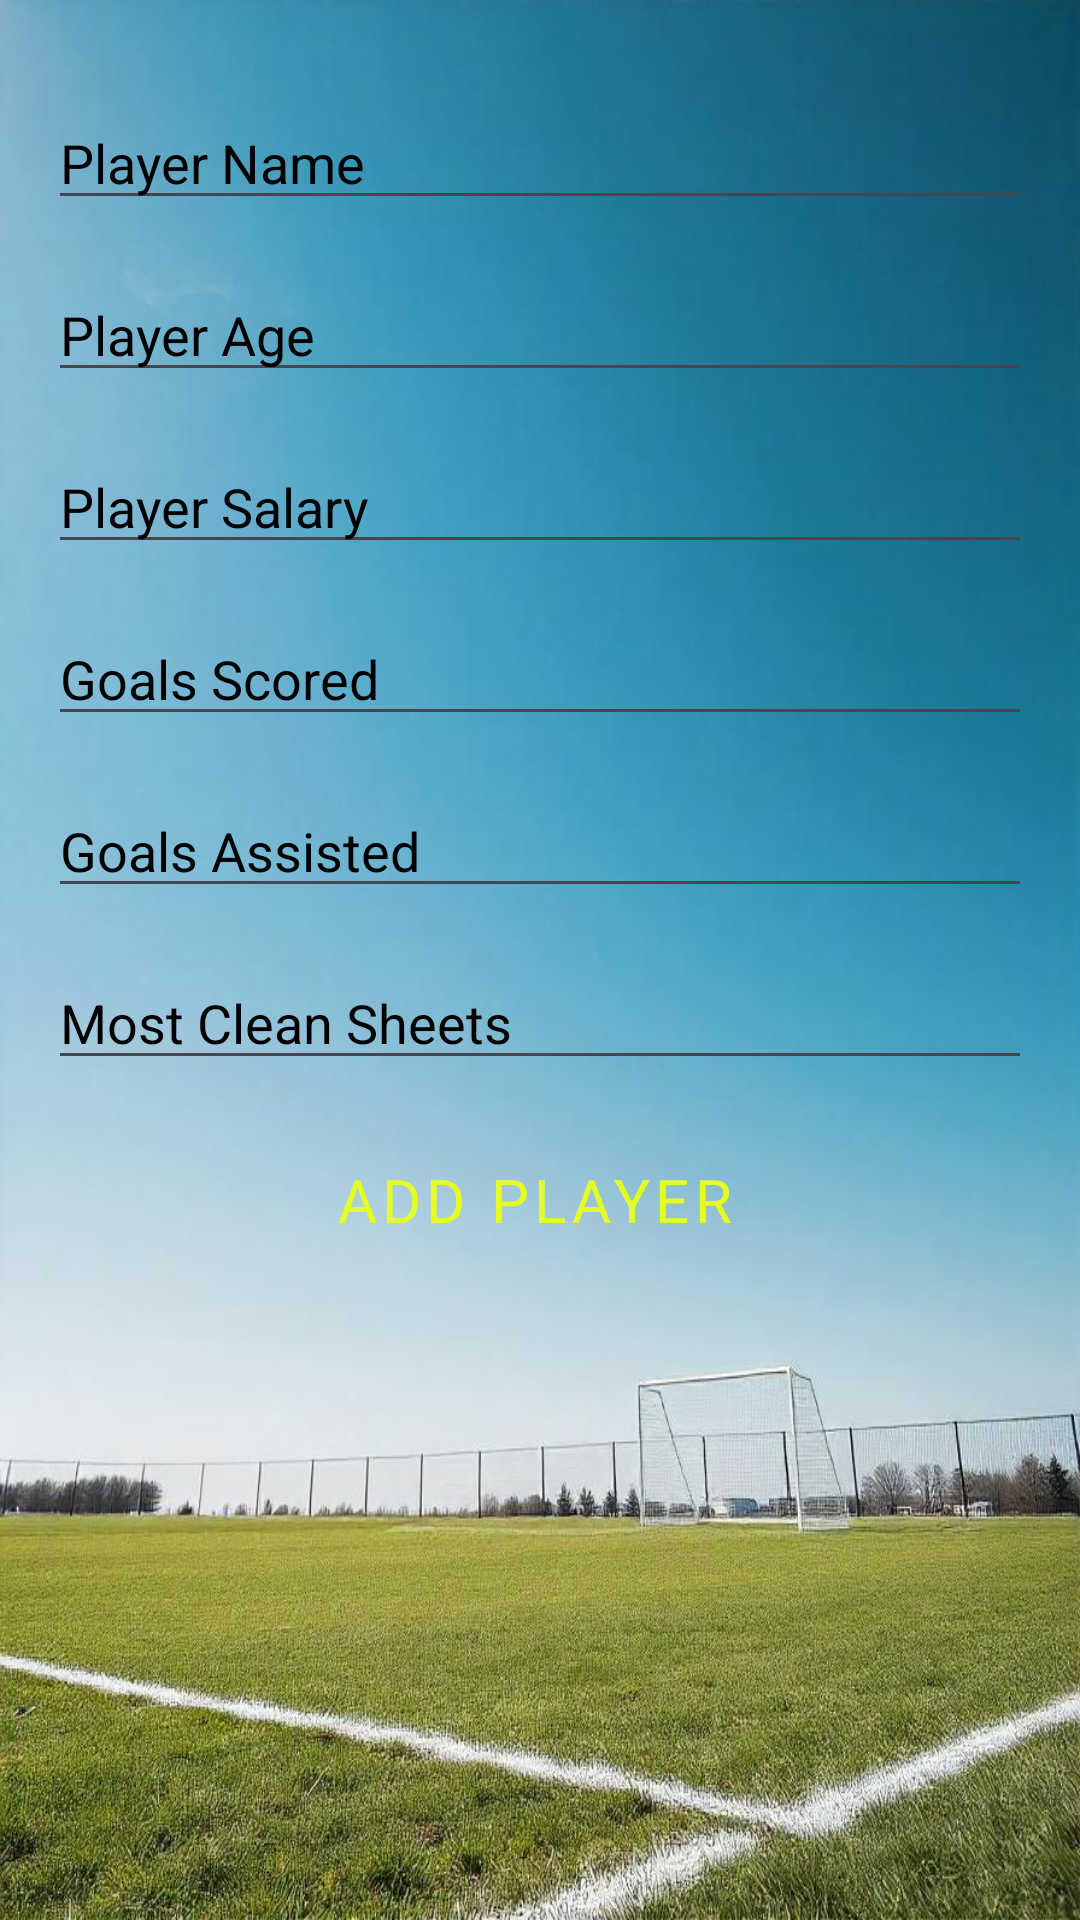

Reconstruct the res/layout file that produces this screen, plus the resources it refers to.
<!-- AndroidManifest.xml: application theme Theme.FootballManagement -->
<!-- res/layout/activity_add_player.xml -->
<ScrollView xmlns:android="http://schemas.android.com/apk/res/android"
    android:layout_width="match_parent"
    android:layout_height="match_parent"
    xmlns:app="http://schemas.android.com/apk/res-auto"
    android:fitsSystemWindows="true"
    android:background="@drawable/football20">

    <LinearLayout
        android:layout_width="match_parent"
        android:layout_height="wrap_content"
        android:orientation="vertical"
        android:padding="16dp">

        <EditText
            android:id="@+id/etPlayerName"
            android:layout_width="match_parent"
            android:layout_height="wrap_content"
            android:hint="Player Name"
            android:textColorHint="@color/black"
            android:layout_marginTop="16dp"
            android:inputType="text" />

        <EditText
            android:id="@+id/etPlayerAge"
            android:layout_width="match_parent"
            android:layout_height="wrap_content"
            android:hint="Player Age"
            android:textColorHint="@color/black"
            android:layout_marginTop="16dp"
            android:inputType="number" />

        <EditText
            android:id="@+id/etSalary"
            android:layout_width="match_parent"
            android:layout_height="wrap_content"
            android:hint="Player Salary"
            android:textColorHint="@color/black"
            android:layout_marginTop="16dp"
            android:inputType="numberDecimal" />

        <EditText
            android:id="@+id/etGoalsScored"
            android:layout_width="match_parent"
            android:layout_height="wrap_content"
            android:hint="Goals Scored"
            android:textColorHint="@color/black"
            android:layout_marginTop="16dp"
            android:inputType="number" />

        <EditText
            android:id="@+id/etGoalsAssisted"
            android:layout_width="match_parent"
            android:layout_height="wrap_content"
            android:hint="Goals Assisted"
            android:textColorHint="@color/black"
            android:layout_marginTop="16dp"
            android:inputType="number" />

        <EditText
            android:id="@+id/etMostCleanSheets"
            android:layout_width="match_parent"
            android:layout_height="wrap_content"
            android:hint="Most Clean Sheets"
            android:textColorHint="@color/black"
            android:layout_marginTop="16dp"
            android:inputType="number" />

        <Button
            android:id="@+id/btnAddPlayer"
            style="@style/Widget.MaterialComponents.Button.OutlinedButton.Icon"
            android:layout_width="match_parent"
            android:layout_height="wrap_content"
            android:layout_marginTop="16dp"
            android:backgroundTint="@color/design_default_color_primary_dark"
            android:fontFamily="@font/sourgummy"
            android:text="Add Player"
            android:textColor="@color/lime"
            android:textSize="20sp"
            app:rippleColor="@color/Blue"
            app:strokeColor="@color/Blue"
            app:strokeWidth="5dp" />
    </LinearLayout>
</ScrollView>
<!-- resources referenced by this layout -->
<resources>
  <color name="Blue">#0194FF</color>
  <color name="black">#FF000000</color>
  <color name="lime">#E6FF22</color>
  <!-- drawable football20: jpeg bitmap (drawable, 113517 bytes) -->
  <style name="Theme.FootballManagement" parent="Base.Theme.FootballManagement" />
  <style name="Base.Theme.FootballManagement" parent="Theme.Material3.DayNight.NoActionBar">
          
          
      </style>
</resources>
